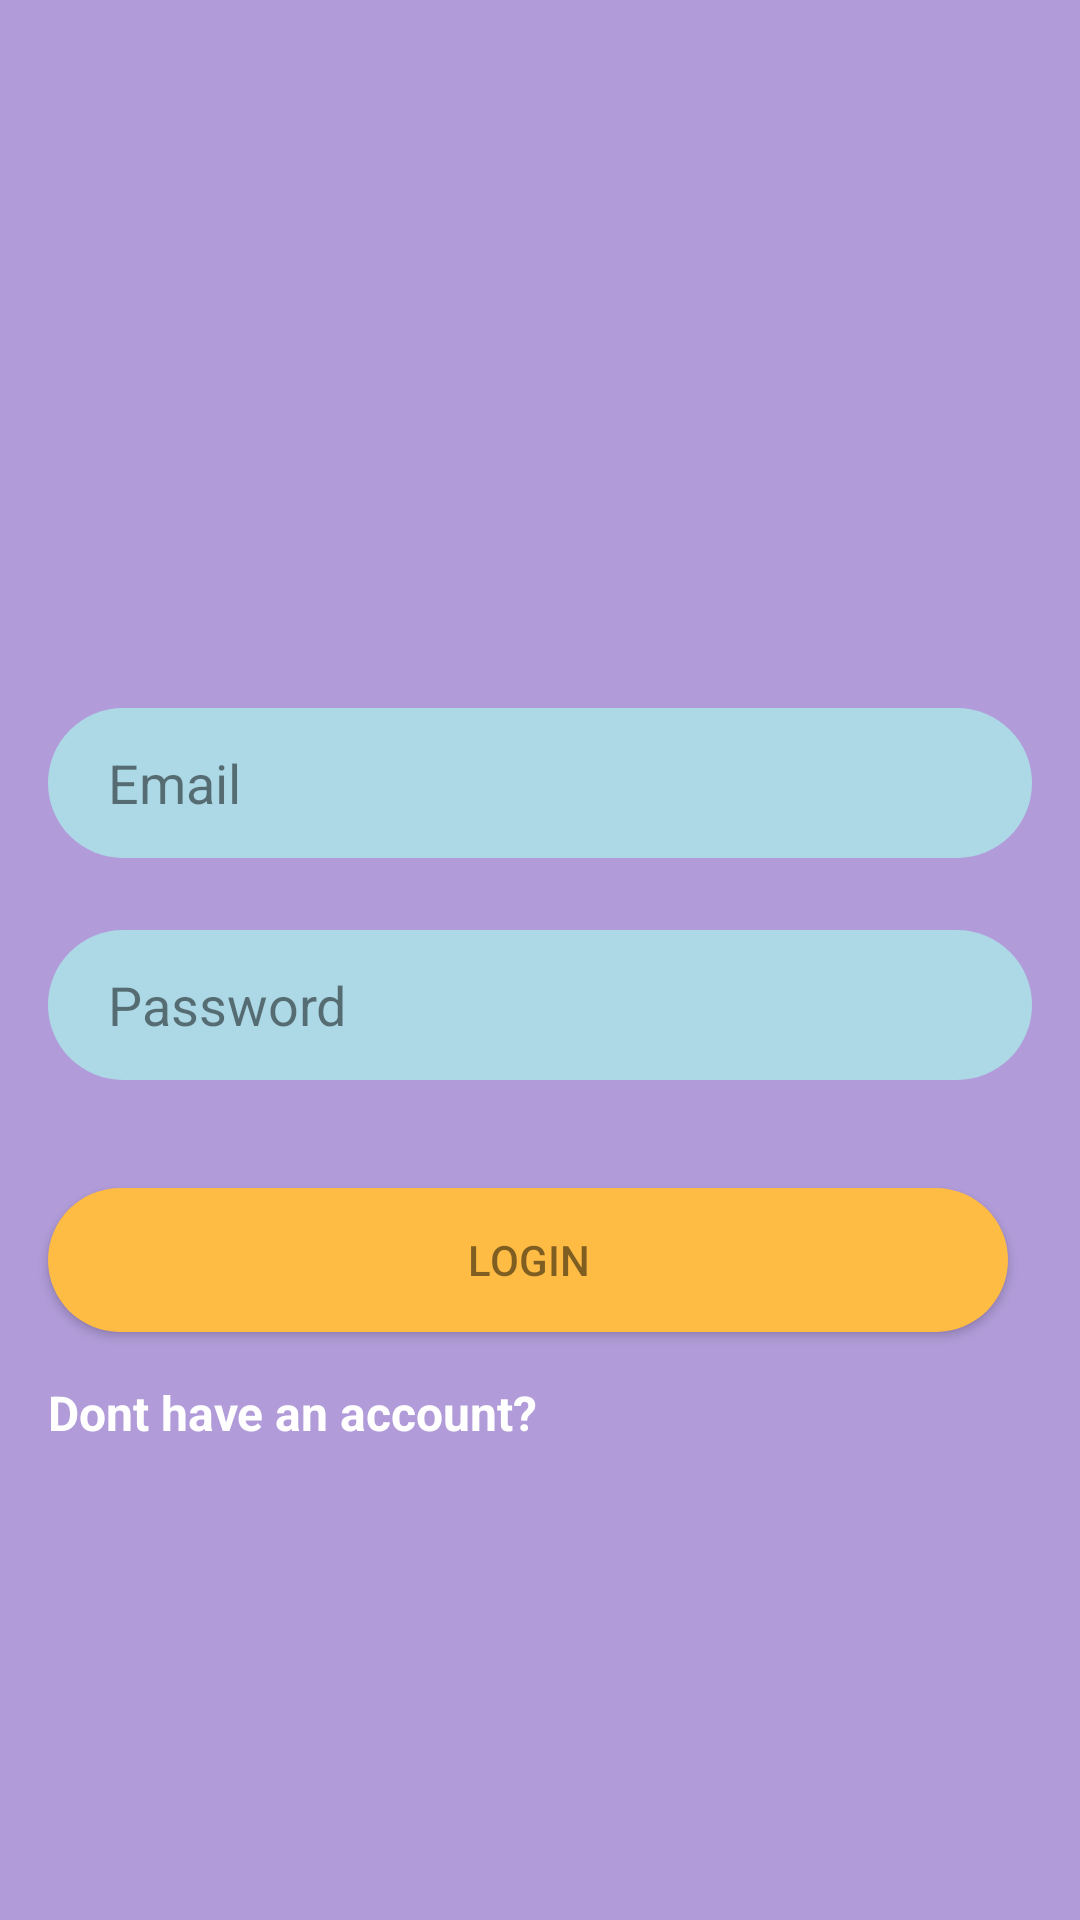

This screen was rendered from an Android layout file. Write that file and the resources it references.
<!-- AndroidManifest.xml: application theme AppTheme -->
<!-- res/layout/activity_login.xml -->
<?xml version="1.0" encoding="utf-8"?>
<LinearLayout
        xmlns:android="http://schemas.android.com/apk/res/android"
        xmlns:app="http://schemas.android.com/apk/res-auto" xmlns:tools="http://schemas.android.com/tools"
        android:layout_width="fill_parent"
        android:layout_height="fill_parent"
        android:background="#b19cd9">


    <ScrollView
            android:layout_width="fill_parent"
            android:layout_height="fill_parent">

<androidx.constraintlayout.widget.ConstraintLayout
        xmlns:android="http://schemas.android.com/apk/res/android"
        xmlns:tools="http://schemas.android.com/tools"
        xmlns:app="http://schemas.android.com/apk/res-auto"
        android:layout_width="match_parent"
        android:layout_height="match_parent"
        tools:context=".MainActivity">

    <EditText
            android:layout_width="0dp"
            android:layout_height="50dp"
            android:inputType="textEmailAddress"
            android:ems="10"
            app:layout_constraintStart_toStartOf="parent"
            app:layout_constraintEnd_toEndOf="parent" android:id="@+id/editText_login_email"
            android:layout_marginTop="236dp"
            app:layout_constraintTop_toTopOf="parent" android:layout_marginStart="16dp"
            android:paddingLeft="20dp"
            android:layout_marginEnd="16dp"
            android:hint="Email"
            android:textColor="@color/theme_2"
            android:textColorHint="#80000000"
            android:background="@drawable/rounded_edittext_register_login"

            />
    <EditText
            android:layout_width="0dp"
            android:layout_height="50dp"
            android:inputType="textPassword"
            android:ems="10"
            app:layout_constraintStart_toStartOf="@+id/editText_login_email"
            app:layout_constraintEnd_toEndOf="@+id/editText_login_email" android:id="@+id/editText_login_password"
            android:layout_marginTop="24dp"
            android:paddingLeft="20dp"
            app:layout_constraintTop_toBottomOf="@+id/editText_login_email" app:layout_constraintHorizontal_bias="0.0"
            android:hint="Password"
            android:textColor="@color/theme_2"
            android:textColorHint="#80000000"
            android:background="@drawable/rounded_edittext_register_login"/>
    <Button
            android:text="LOGIN"
            android:layout_width="0dp"
            android:layout_height="wrap_content"
            app:layout_constraintStart_toStartOf="@+id/editText_login_password" app:layout_constraintEnd_toEndOf="@+id/editText_login_password"
            android:id="@+id/button_login" android:layout_marginEnd="8dp" android:layout_marginTop="36dp"
            app:layout_constraintTop_toBottomOf="@+id/editText_login_password" app:layout_constraintHorizontal_bias="1.0"
            android:background="@drawable/rounded_button" android:textColor="@color/theme_2"/>
    <TextView
            android:text="Dont have an account?"
            android:layout_width="wrap_content"
            android:layout_height="wrap_content"
            app:layout_constraintStart_toStartOf="parent" android:layout_marginStart="16dp"
            android:id="@+id/textView_create_account" android:layout_marginTop="16dp"
            app:layout_constraintTop_toBottomOf="@+id/button_login" app:layout_constraintEnd_toEndOf="@+id/button_login"
            android:layout_marginEnd="8dp" app:layout_constraintHorizontal_bias="0.0"
            android:textColor="#ffffff"
            android:textSize="16sp"
            android:textStyle="bold"/>
</androidx.constraintlayout.widget.ConstraintLayout>
    </ScrollView>
</LinearLayout>
<!-- resources referenced by this layout -->
<resources>
  <color name="theme_2">#80000000</color>
  <!-- drawable rounded_button (drawable) -->
  <?xml version="1.0" encoding="utf-8"?>
  <shape xmlns:android="http://schemas.android.com/apk/res/android">
  
      <solid android:color="@color/theme_1"></solid>
      <corners android:radius="25dp"/>
  
  </shape>
  <!-- drawable rounded_edittext_register_login (drawable) -->
  <?xml version="1.0" encoding="utf-8"?>
  <shape xmlns:android="http://schemas.android.com/apk/res/android">
  
      <solid android:color = "#add8e6"></solid>
      <corners android:radius="25dp"></corners>
  
  </shape>
  <style name="AppTheme" parent="Theme.AppCompat.Light.DarkActionBar">
          
          <item name="colorPrimary">@color/theme_1</item>
          <item name="colorPrimaryDark">@color/background</item>
          <item name="colorAccent">@color/colorAccent</item>
      </style>
  <color name="theme_1">#FFBC45</color>
  <color name="background">#F54166</color>
  <color name="colorAccent">#FFFFFF</color>
</resources>
